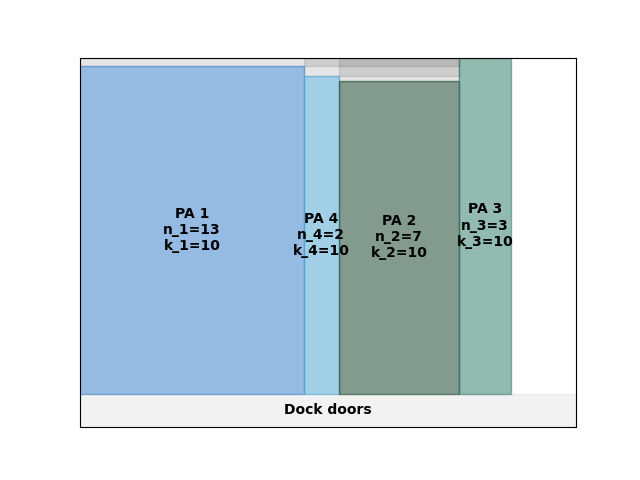

Source data for this figure (header and first rows):
A4
39
31.5
0.00, 0.00, 13, 10
117, 0.00, 2, 10
135, 0.00, 7, 10
198, 0.00, 3, 10
